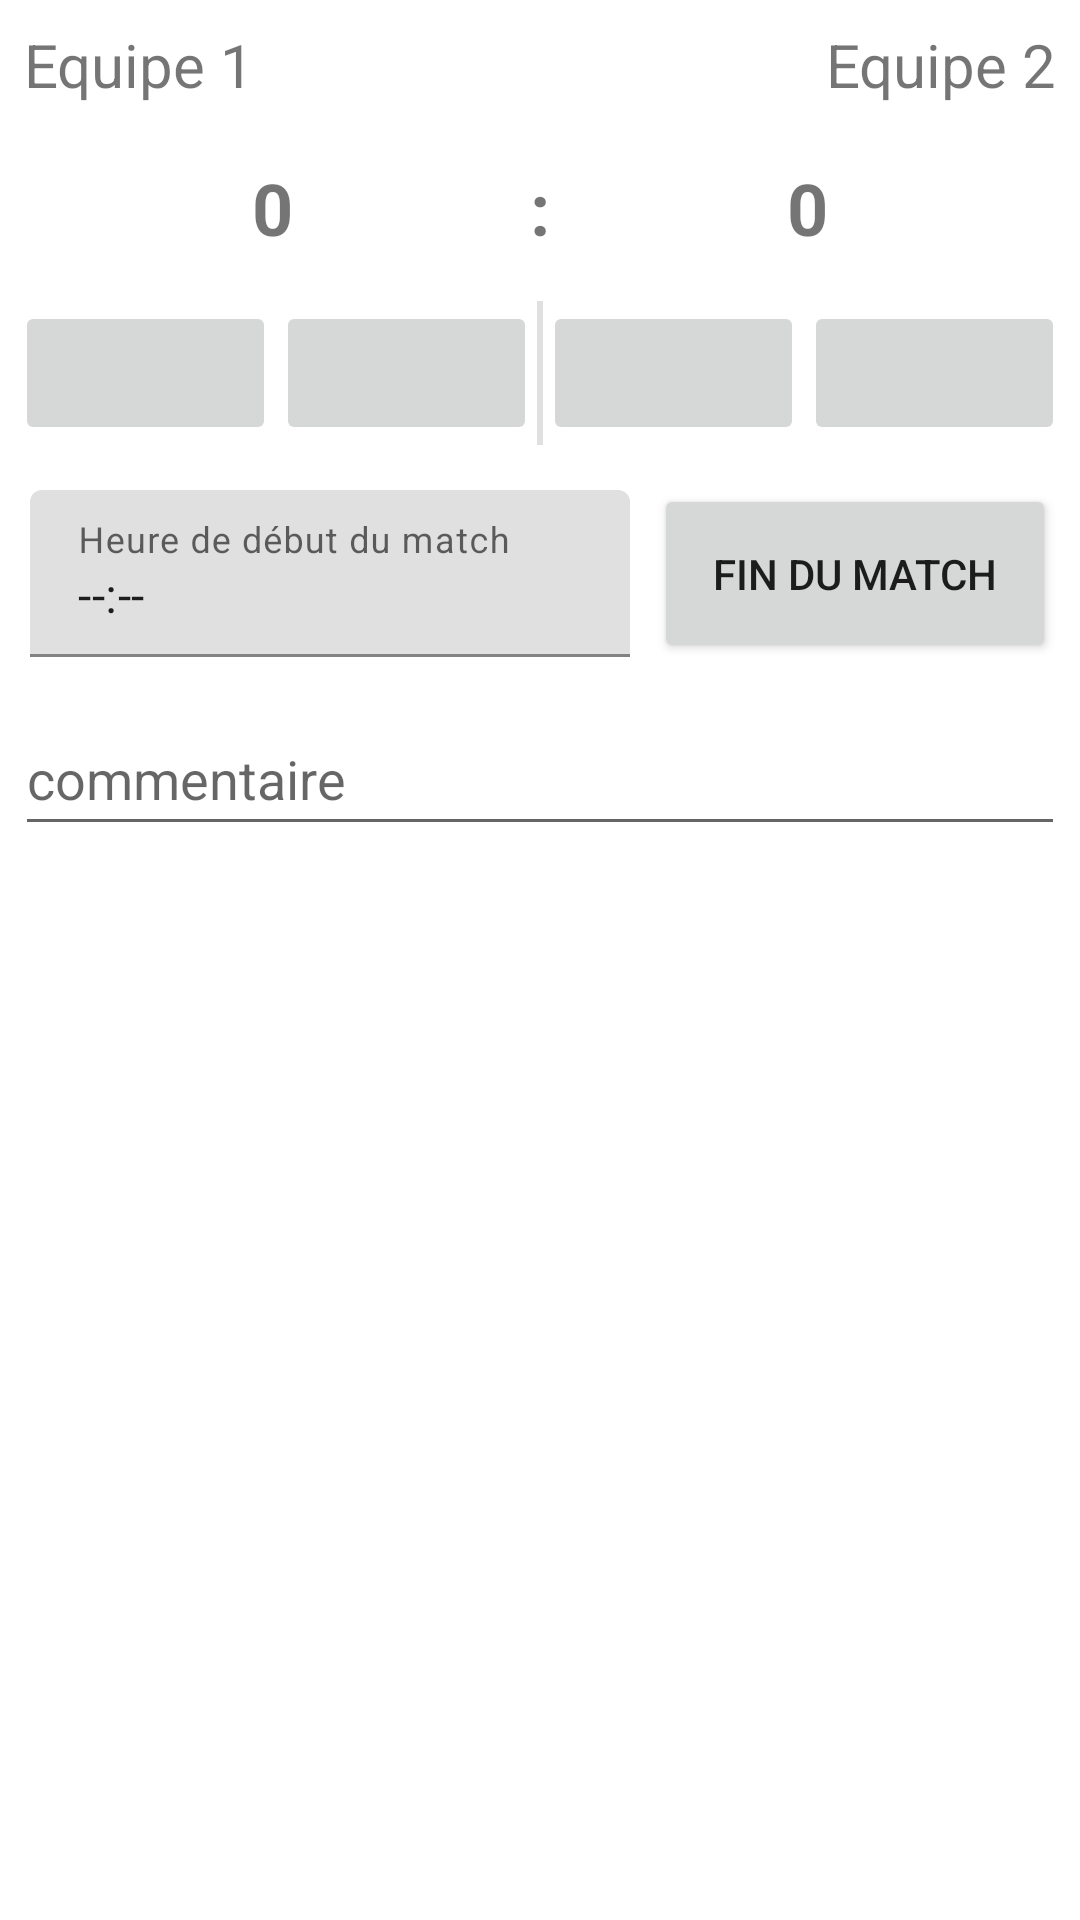

Produce the Android XML layout that renders to this screen, including the resource entries it uses.
<!-- AndroidManifest.xml: application theme Theme.CIOFVarbitre -->
<!-- res/layout/activity_activite_arbitrage.xml -->
<?xml version="1.0" encoding="utf-8"?>
<androidx.constraintlayout.widget.ConstraintLayout xmlns:android="http://schemas.android.com/apk/res/android"
    xmlns:app="http://schemas.android.com/apk/res-auto"
    xmlns:tools="http://schemas.android.com/tools"
    android:layout_width="match_parent"
    android:layout_height="match_parent"
    android:layout_margin="5dp"
    android:padding="5dp"
    tools:context=".ActiviteArbitrage">

    <LinearLayout
        android:id="@+id/nomzequipes"
        android:layout_width="match_parent"
        android:layout_height="wrap_content"
        android:orientation="horizontal"
        android:padding="3dp"
        app:layout_constraintStart_toStartOf="parent"
        app:layout_constraintTop_toTopOf="parent">

        <TextView
            android:id="@+id/nom_j1"
            android:layout_width="wrap_content"
            android:layout_height="wrap_content"
            android:layout_weight="1"
            android:textSize="20sp"
            android:text="Equipe 1" />

        <TextView
            android:id="@+id/nom_j2"
            android:layout_width="wrap_content"
            android:layout_height="wrap_content"
            android:layout_weight="1"
            android:text="Equipe 2"
            android:textAlignment="textEnd"
            android:textSize="20sp" />
    </LinearLayout>

    <LinearLayout
        android:id="@+id/scorezequipes"
        android:layout_width="match_parent"
        android:layout_height="wrap_content"
        android:orientation="horizontal"
        android:layout_marginTop="15dp"
        app:layout_constraintStart_toStartOf="parent"
        app:layout_constraintTop_toBottomOf="@id/nomzequipes">

        <TextView
            android:id="@+id/score_equ1"
            android:layout_width="wrap_content"
            android:layout_height="wrap_content"
            android:layout_weight="1"
            android:textAlignment="center"
            android:textSize="24sp"
            android:textStyle="bold"
            android:text="0" />

        <TextView
            android:id="@+id/textView6"
            android:layout_width="wrap_content"
            android:layout_height="wrap_content"
            android:layout_weight="0"
            android:textSize="24sp"
            android:textStyle="bold"
            android:text=":" />

        <TextView
            android:id="@+id/score_equ2"
            android:layout_width="wrap_content"
            android:layout_height="wrap_content"
            android:layout_weight="1"
            android:text="0"
            android:textAlignment="center"
            android:textSize="24sp"
            android:textStyle="bold" />
    </LinearLayout>

    <LinearLayout
        android:id="@+id/pluszetmoins"
        android:layout_width="match_parent"
        android:layout_height="wrap_content"
        android:orientation="horizontal"
        android:layout_marginTop="15dp"
        app:layout_constraintStart_toStartOf="parent"
        app:layout_constraintTop_toBottomOf="@id/scorezequipes">

        <ImageButton
            android:id="@+id/plus_1"
            android:layout_width="wrap_content"
            android:layout_height="wrap_content"
            android:minHeight="48dp"
            android:layout_weight="1"
            app:srcCompat="@drawable/baseline_add_24"
            android:contentDescription="plus" />

        <ImageButton
            android:id="@+id/moins_1"
            android:layout_width="wrap_content"
            android:layout_height="wrap_content"
            android:minHeight="48dp"
            android:layout_weight="1"
            app:srcCompat="@drawable/baseline_remove_24"
            android:contentDescription="moins"/>

        <View
            android:id="@+id/divider2"
            android:layout_width="2dp"
            android:layout_height="match_parent"
            android:minHeight="48dp"
            android:layout_weight="0"
            android:background="?android:attr/listDivider" />

        <ImageButton
            android:id="@+id/plus_2"
            android:layout_width="wrap_content"
            android:layout_height="wrap_content"
            android:minHeight="48dp"
            android:layout_weight="1"
            app:srcCompat="@drawable/baseline_add_24"
            android:contentDescription="plus"/>

        <ImageButton
            android:id="@+id/moins_2"
            android:layout_width="wrap_content"
            android:layout_height="wrap_content"
            android:layout_weight="1"
            android:minHeight="48dp"
            app:srcCompat="@drawable/baseline_remove_24"
            android:contentDescription="moins"/>
    </LinearLayout>

    <LinearLayout
        android:id="@+id/zelafin"
        android:layout_width="match_parent"
        android:layout_height="wrap_content"
        android:orientation="horizontal"
        android:layout_marginTop="10dp"
        app:layout_constraintStart_toStartOf="parent"
        app:layout_constraintTop_toBottomOf="@id/pluszetmoins">

        <com.google.android.material.textfield.TextInputLayout
            android:layout_width="wrap_content"
            android:layout_height="wrap_content"
            android:layout_margin="5dp"
            android:hint="Heure de début du match"
            android:minWidth="200dp">

            <com.google.android.material.textfield.TextInputEditText
                android:id="@+id/heure_debut"
                android:layout_width="match_parent"
                android:layout_height="match_parent"
                android:inputType="text"
                android:clickable="false"
                android:cursorVisible="false"
                android:ems="10"
                android:focusable="false"
                android:text="--:--" />
        </com.google.android.material.textfield.TextInputLayout>

        <Button
            android:id="@+id/fin_match"
            android:layout_width="0dp"
            android:layout_height="match_parent"
            android:layout_weight="1"
            android:layout_margin="3dp"

            android:text="Fin du match" />
    </LinearLayout>

    <TextView
        android:id="@+id/info_fin"
        android:layout_width="wrap_content"
        android:layout_height="wrap_content"
        android:layout_marginTop="10dp"
        android:text="le match est cloturé. Les modificiations ne peuvent être appliquées que par les organisateurs"
        android:textAlignment="center"
        android:textStyle="italic"
        android:visibility="gone"
        app:layout_constraintEnd_toEndOf="parent"
        app:layout_constraintStart_toStartOf="parent"
        app:layout_constraintTop_toBottomOf="@id/commentaire" />

    <EditText
        android:id="@+id/commentaire"
        android:layout_width="match_parent"
        android:layout_height="wrap_content"
        android:ems="10"
        android:layout_marginTop="10dp"
        android:inputType="text"
        android:hint="commentaire"
        android:minHeight="48dp"
        app:layout_constraintStart_toStartOf="parent"
        app:layout_constraintEnd_toEndOf="parent"
        app:layout_constraintTop_toBottomOf="@id/zelafin"/>

</androidx.constraintlayout.widget.ConstraintLayout>
<!-- resources referenced by this layout -->
<resources>
  <style name="Theme.CIOFVarbitre" parent="Theme.MaterialComponents.DayNight.DarkActionBar">
          
          <item name="colorPrimary">@color/purple_500</item>
          <item name="colorPrimaryVariant">@color/purple_700</item>
          <item name="colorOnPrimary">@color/white</item>
          
          <item name="colorSecondary">@color/teal_200</item>
          <item name="colorSecondaryVariant">@color/teal_700</item>
          <item name="colorOnSecondary">@color/black</item>
          
          <item name="android:statusBarColor">?attr/colorPrimaryVariant</item>
          
      </style>
  <color name="purple_500">#FF6200EE</color>
  <color name="purple_700">#FF3700B3</color>
  <color name="white">#FFFFFFFF</color>
  <color name="teal_200">#FF03DAC5</color>
  <color name="teal_700">#FF018786</color>
  <color name="black">#FF000000</color>
</resources>
